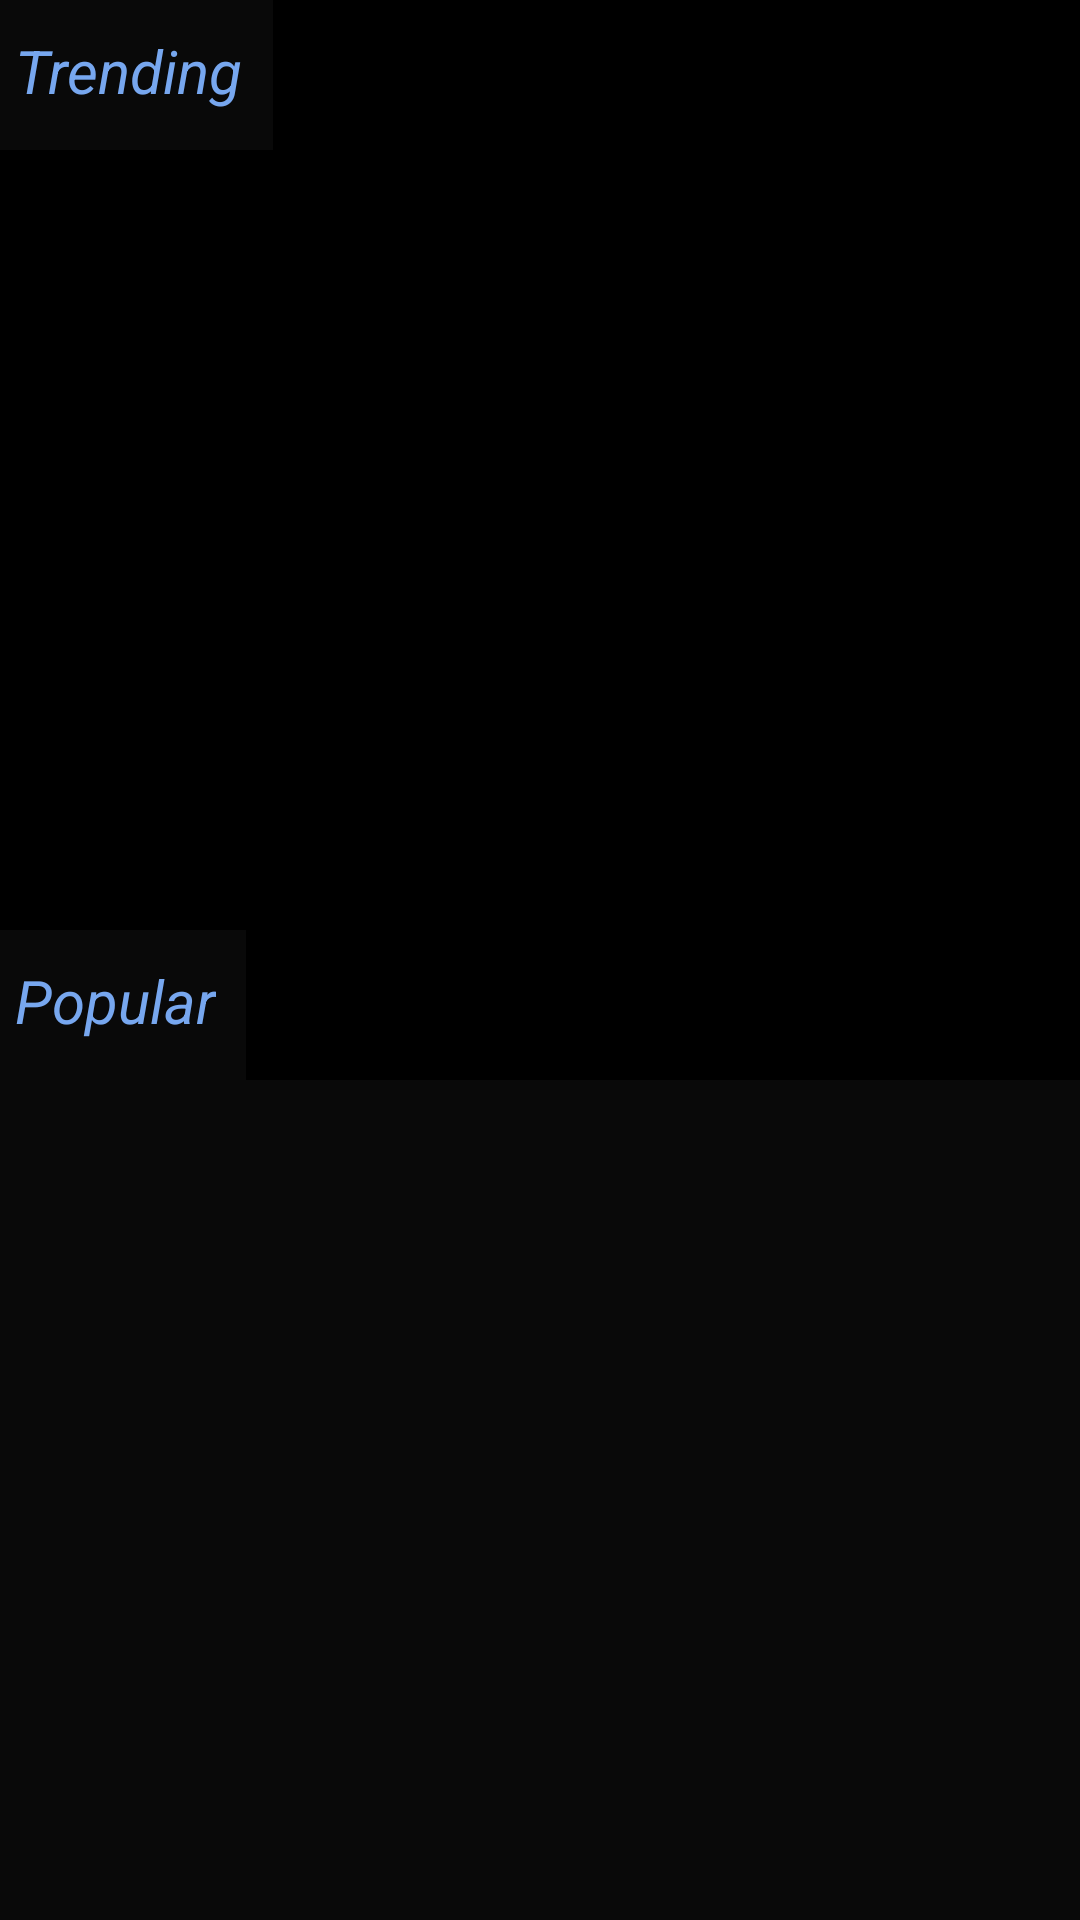

Android layout source for this screen:
<!-- AndroidManifest.xml: application theme Theme.Movie -->
<!-- res/layout/fragment_child_main.xml -->
<?xml version="1.0" encoding="utf-8"?>
<androidx.constraintlayout.widget.ConstraintLayout xmlns:android="http://schemas.android.com/apk/res/android"
    xmlns:tools="http://schemas.android.com/tools"
    android:layout_width="match_parent"
    android:layout_height="match_parent"
    xmlns:app="http://schemas.android.com/apk/res-auto"
    tools:context=".view.ChildMainFragment"
    android:background="@color/black">

    <LinearLayout
        android:id="@+id/trendsLayout"
        android:layout_width="match_parent"
        android:layout_height="50dp"
        android:orientation="horizontal"
        app:layout_constraintEnd_toEndOf="parent"
        app:layout_constraintStart_toStartOf="parent"
        app:layout_constraintTop_toTopOf="parent">
        <TextView
            android:layout_width="wrap_content"
            android:layout_height="wrap_content"
            android:layout_marginLeft="5dp"
            android:layout_marginTop="10dp"
            android:text="Trending"
            android:textColor="@color/primary"
            android:textSize="20sp"
            android:textStyle="italic" />

        <com.google.android.material.tabs.TabLayout
            android:id="@+id/tabs"
            android:layout_width="match_parent"
            android:layout_height="50dp"
            android:layout_marginLeft="10dp"
            android:background="@color/black"
            app:tabGravity="fill"
            app:tabMode="fixed"
            app:tabTextColor="@color/white" />
    </LinearLayout>

    <FrameLayout
        android:id="@+id/trendsFrameLayout"
        android:layout_width="match_parent"
        android:layout_height="260dp"
        android:background="@color/black"
        app:layout_constraintTop_toBottomOf="@+id/trendsLayout" />

    <LinearLayout
        android:id="@+id/popularsLayout"
        android:layout_width="match_parent"
        android:layout_height="wrap_content"
        android:orientation="horizontal"
        app:layout_constraintEnd_toEndOf="parent"
        app:layout_constraintStart_toStartOf="parent"
        app:layout_constraintTop_toBottomOf="@+id/trendsFrameLayout">

        <TextView
            android:layout_width="wrap_content"
            android:layout_height="wrap_content"
            android:layout_marginLeft="5dp"
            android:layout_marginTop="10dp"
            android:text="Popular"
            android:textColor="@color/primary"
            android:textSize="20sp"
            android:textStyle="italic" />

        <com.google.android.material.tabs.TabLayout
            android:id="@+id/tabsPopular"
            android:layout_width="match_parent"
            android:layout_height="50dp"
            android:layout_marginLeft="10dp"
            android:background="@color/black"
            app:tabGravity="fill"
            app:tabMode="fixed"
            app:tabTextColor="@color/white" />
    </LinearLayout>

    <FrameLayout
        android:id="@+id/popularFrameLayout"
        android:layout_width="match_parent"
        android:layout_height="wrap_content"
        android:background="@color/black"
        app:layout_constraintEnd_toEndOf="parent"
        app:layout_constraintStart_toStartOf="parent"
        app:layout_constraintTop_toBottomOf="@+id/popularsLayout" />

</androidx.constraintlayout.widget.ConstraintLayout>
<!-- resources referenced by this layout -->
<resources>
  <color name="black">#F6000000</color>
  <color name="primary">#77A7EF</color>
  <color name="white">#FFFFFFFF</color>
  <style name="Theme.Movie" parent="Theme.MaterialComponents.DayNight.NoActionBar">
          
          <item name="colorPrimary">@color/primary</item>
          
          <item name="colorSecondary">@color/black</item>
          <item name="android:statusBarColor">@color/primaryDark</item>
          
      </style>
  <color name="primaryDark">#498AEA</color>
</resources>
